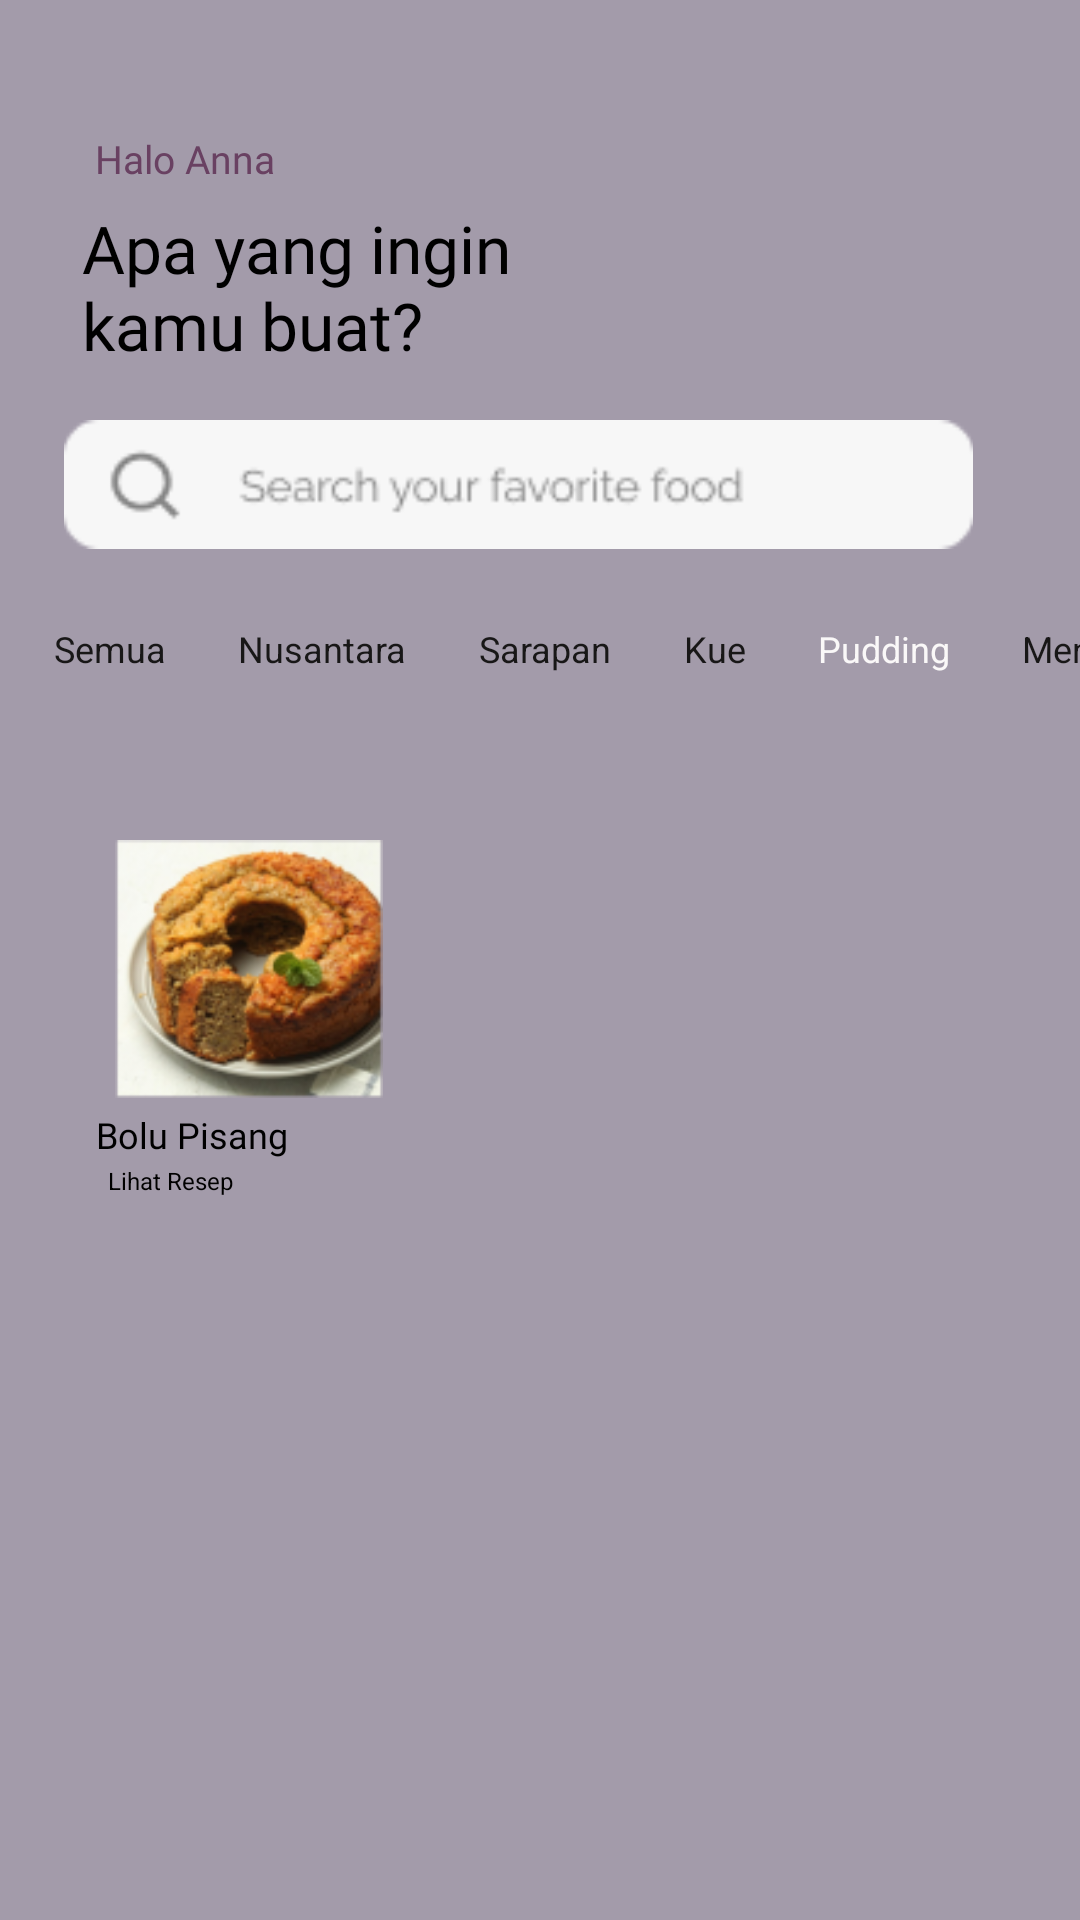

Android layout source for this screen:
<!-- AndroidManifest.xml: application theme Theme.WistCookApp -->
<!-- res/layout/activity_kat_pudding.xml -->
<?xml version="1.0" encoding="utf-8"?>

<androidx.constraintlayout.widget.ConstraintLayout xmlns:android="http://schemas.android.com/apk/res/android"
    xmlns:app="http://schemas.android.com/apk/res-auto"
    xmlns:tools="http://schemas.android.com/tools"
    android:id="@+id/masuk_button"
    android:layout_width="match_parent"
    android:layout_height="match_parent"
    android:background="#A39BAA">

    <TextView
        android:id="@+id/textView2"
        android:layout_width="wrap_content"
        android:layout_height="wrap_content"
        android:layout_marginTop="44dp"
        android:fontFamily="@font/poppins_black"
        android:text="Halo Anna"
        android:textColor="#694162"
        android:textSize="13sp"
        app:layout_constraintEnd_toEndOf="parent"
        app:layout_constraintHorizontal_bias="0.105"
        app:layout_constraintStart_toStartOf="parent"
        app:layout_constraintTop_toTopOf="parent"
        tools:ignore="HardcodedText" />

    <TextView
        android:id="@+id/textView3"
        android:layout_width="197dp"
        android:layout_height="57dp"
        android:layout_marginTop="68dp"
        android:fontFamily="@font/poppins_semibold"
        android:text="Apa yang ingin kamu buat?"
        android:textColor="#000000"
        android:textSize="22sp"
        app:layout_constraintEnd_toEndOf="parent"
        app:layout_constraintHorizontal_bias="0.168"
        app:layout_constraintStart_toStartOf="parent"
        app:layout_constraintTop_toTopOf="parent"
        tools:ignore="HardcodedText" />

    <ImageView
        android:id="@+id/imageView"
        android:layout_width="325dp"
        android:layout_height="43dp"
        android:layout_marginTop="140dp"
        android:src="@drawable/rectangle"
        app:layout_constraintEnd_toEndOf="parent"
        app:layout_constraintHorizontal_bias="0.297"
        app:layout_constraintStart_toStartOf="parent"
        app:layout_constraintTop_toTopOf="parent" />

    <ImageView
        android:id="@+id/imageView11"
        android:layout_width="42dp"
        android:layout_height="30dp"
        android:layout_marginTop="68dp"
        app:layout_constraintEnd_toEndOf="parent"
        app:layout_constraintHorizontal_bias="0.929"
        app:layout_constraintStart_toStartOf="parent"
        app:layout_constraintTop_toTopOf="parent"
        app:srcCompat="@drawable/ic_notif" />

    <ImageView
        android:id="@+id/imageView14"
        android:layout_width="421dp"
        android:layout_height="108dp"
        android:layout_marginTop="696dp"
        app:layout_constraintEnd_toEndOf="parent"
        app:layout_constraintStart_toStartOf="parent"
        app:layout_constraintTop_toTopOf="parent"
        app:srcCompat="@drawable/nav" />

    <ImageView
        android:id="@+id/imagePosting"
        android:layout_width="94dp"
        android:layout_height="90dp"
        android:layout_marginBottom="20dp"
        app:layout_constraintBottom_toBottomOf="parent"
        app:layout_constraintEnd_toEndOf="parent"
        app:layout_constraintHorizontal_bias="0.518"
        app:layout_constraintStart_toStartOf="parent"
        app:srcCompat="@drawable/nav1" />

    <ImageView
        android:id="@+id/imageView17"
        android:layout_width="25dp"
        android:layout_height="24dp"
        android:layout_marginBottom="20dp"
        app:layout_constraintBottom_toBottomOf="parent"
        app:layout_constraintEnd_toEndOf="parent"
        app:layout_constraintHorizontal_bias="0.07"
        app:layout_constraintStart_toStartOf="parent"
        app:srcCompat="@drawable/home" />

    <ImageView
        android:id="@+id/imageCari"
        android:layout_width="25dp"
        android:layout_height="24dp"
        android:layout_marginBottom="20dp"
        app:layout_constraintBottom_toBottomOf="parent"
        app:layout_constraintEnd_toEndOf="parent"
        app:layout_constraintHorizontal_bias="0.233"
        app:layout_constraintStart_toStartOf="parent"
        app:srcCompat="@drawable/cari" />

    <ImageView
        android:id="@+id/imageFavorit"
        android:layout_width="25dp"
        android:layout_height="24dp"
        android:layout_marginBottom="20dp"
        app:layout_constraintBottom_toBottomOf="parent"
        app:layout_constraintEnd_toEndOf="parent"
        app:layout_constraintHorizontal_bias="0.753"
        app:layout_constraintStart_toStartOf="parent"
        app:srcCompat="@drawable/favorit" />

    <ImageView
        android:id="@+id/imageAkun"
        android:layout_width="25dp"
        android:layout_height="24dp"
        android:layout_marginBottom="20dp"
        app:layout_constraintBottom_toBottomOf="parent"
        app:layout_constraintEnd_toEndOf="parent"
        app:layout_constraintHorizontal_bias="0.914"
        app:layout_constraintStart_toStartOf="parent"
        app:srcCompat="@drawable/user" />

    <ImageView
        android:id="@+id/imageView13"
        android:layout_width="176dp"
        android:layout_height="176dp"
        android:layout_marginTop="268dp"
        app:layout_constraintEnd_toEndOf="parent"
        app:layout_constraintHorizontal_bias="0.0"
        app:layout_constraintStart_toStartOf="parent"
        app:layout_constraintTop_toTopOf="parent"
        app:srcCompat="@drawable/card" />

    <ImageView
        android:id="@+id/imageViewFood"
        android:layout_width="106dp"
        android:layout_height="86dp"
        android:layout_marginTop="280dp"
        android:src="@drawable/bolupisang"
        app:layout_constraintEnd_toEndOf="parent"
        app:layout_constraintHorizontal_bias="0.118"
        app:layout_constraintStart_toStartOf="parent"
        app:layout_constraintTop_toTopOf="parent" />

    <TextView
        android:id="@+id/textViewFoodName"
        android:layout_width="90dp"
        android:layout_height="21dp"
        android:layout_marginTop="4dp"
        android:fontFamily="@font/poppins_medium"
        android:text="Bolu Pisang"
        android:textColor="@android:color/black"
        android:textSize="12sp"
        android:textStyle="normal"
        app:layout_constraintEnd_toEndOf="parent"
        app:layout_constraintHorizontal_bias="0.118"
        app:layout_constraintStart_toStartOf="parent"
        app:layout_constraintTop_toBottomOf="@id/imageViewFood" />

    <Button
        android:id="@+id/buttonViewRecipe"
        android:layout_width="101dp"
        android:layout_height="28dp"
        android:layout_marginTop="120dp"
        android:backgroundTint="#694162"
        android:text="Lihat Resep"
        android:textIsSelectable="true"
        android:textSize="8sp"
        app:layout_constraintEnd_toEndOf="@+id/imageView13"
        app:layout_constraintHorizontal_bias="0.48"
        app:layout_constraintStart_toStartOf="parent"
        app:layout_constraintTop_toTopOf="@+id/imageView13" />

    <ImageView
        android:id="@+id/imageViewHeart"
        android:layout_width="14dp"
        android:layout_height="14dp"
        android:layout_marginBottom="16dp"
        android:src="@drawable/ic_heart_selector"
        app:layout_constraintBottom_toBottomOf="@+id/imageView13"
        app:layout_constraintEnd_toEndOf="@+id/imageView13"
        app:layout_constraintHorizontal_bias="0.765"
        app:layout_constraintStart_toStartOf="@+id/imageView13" />

    <HorizontalScrollView
        android:id="@+id/horizontalScrollView"
        android:layout_width="0dp"
        android:layout_height="wrap_content"
        android:layout_marginTop="144dp"
        app:layout_constraintEnd_toEndOf="parent"
        app:layout_constraintHorizontal_bias="0.0"
        app:layout_constraintStart_toStartOf="parent"
        app:layout_constraintTop_toTopOf="parent">

        <LinearLayout
            android:id="@+id/categoryLayout"
            android:layout_width="wrap_content"
            android:layout_height="wrap_content"
            android:layout_marginTop="46dp"
            android:orientation="horizontal"
            android:padding="10dp"
            app:layout_constraintTop_toTopOf="@+id/imageView"
            tools:layout_editor_absoluteX="-15dp">

            <Button
                android:id="@+id/buttonSemua"
                android:layout_width="wrap_content"
                android:layout_height="wrap_content"
                android:backgroundTint="#F2F1F1"
                android:padding="8dp"
                android:text="Semua"
                android:textColor="#181717"
                android:textSize="12sp" />

            <Button
                android:id="@+id/buttonNusantara"
                android:layout_width="wrap_content"
                android:layout_height="wrap_content"
                android:layout_marginStart="8dp"
                android:backgroundTint="#F2F1F1"
                android:padding="8dp"
                android:text="Nusantara"
                android:textColor="#181717"
                android:textSize="12sp" />

            <Button
                android:id="@+id/buttonSarapan"
                android:layout_width="wrap_content"
                android:layout_height="wrap_content"
                android:layout_marginStart="8dp"
                android:backgroundTint="#F2F1F1"
                android:padding="8dp"
                android:text="Sarapan"
                android:textColor="#181717"
                android:textSize="12sp" />

            <Button
                android:id="@+id/buttonKue"
                android:layout_width="wrap_content"
                android:layout_height="wrap_content"
                android:layout_marginStart="8dp"
                android:backgroundTint="#F2F1F1"
                android:padding="8dp"
                android:text="Kue"
                android:textColor="#181717"
                android:textSize="12sp" />

            <Button
                android:id="@+id/buttonPudding"
                android:layout_width="wrap_content"
                android:layout_height="wrap_content"
                android:layout_marginStart="8dp"
                android:backgroundTint="#694162"
                android:padding="8dp"
                android:text="Pudding"
                android:textColor="#FAF8F8"
                android:textSize="12sp" />

            <Button
                android:id="@+id/buttonDiet"
                android:layout_width="wrap_content"
                android:layout_height="wrap_content"
                android:layout_marginStart="8dp"
                android:padding="8dp"
                android:text="Menu Diet"
                android:backgroundTint="#F2F1F1"
                android:textColor="#181717"
                android:textSize="12sp" />
        </LinearLayout>

    </HorizontalScrollView>



</androidx.constraintlayout.widget.ConstraintLayout>
<!-- resources referenced by this layout -->
<resources>
  <!-- drawable bolupisang: png bitmap (drawable, 28809 bytes) -->
  <!-- drawable card: png bitmap (drawable, 24231 bytes) -->
  <!-- drawable cari: png bitmap (drawable, 2882 bytes) -->
  <!-- drawable favorit: png bitmap (drawable, 2252 bytes) -->
  <!-- drawable home: png bitmap (drawable, 2597 bytes) -->
  <!-- drawable ic_heart_selector (drawable) -->
  <?xml version="1.0" encoding="utf-8"?>
  
  <selector xmlns:android="http://schemas.android.com/apk/res/android">
      <item android:drawable="@drawable/heart_filled" android:state_selected="true" />
      <item android:drawable="@drawable/heart_outline" />
  </selector>
  <!-- drawable nav: png bitmap (drawable, 1091 bytes) -->
  <!-- drawable nav1: png bitmap (drawable, 8498 bytes) -->
  <!-- drawable rectangle: png bitmap (drawable, 2323 bytes) -->
  <!-- drawable user: png bitmap (drawable, 2539 bytes) -->
  <!-- drawable heart_outline: png bitmap (drawable, 7146 bytes) -->
</resources>
